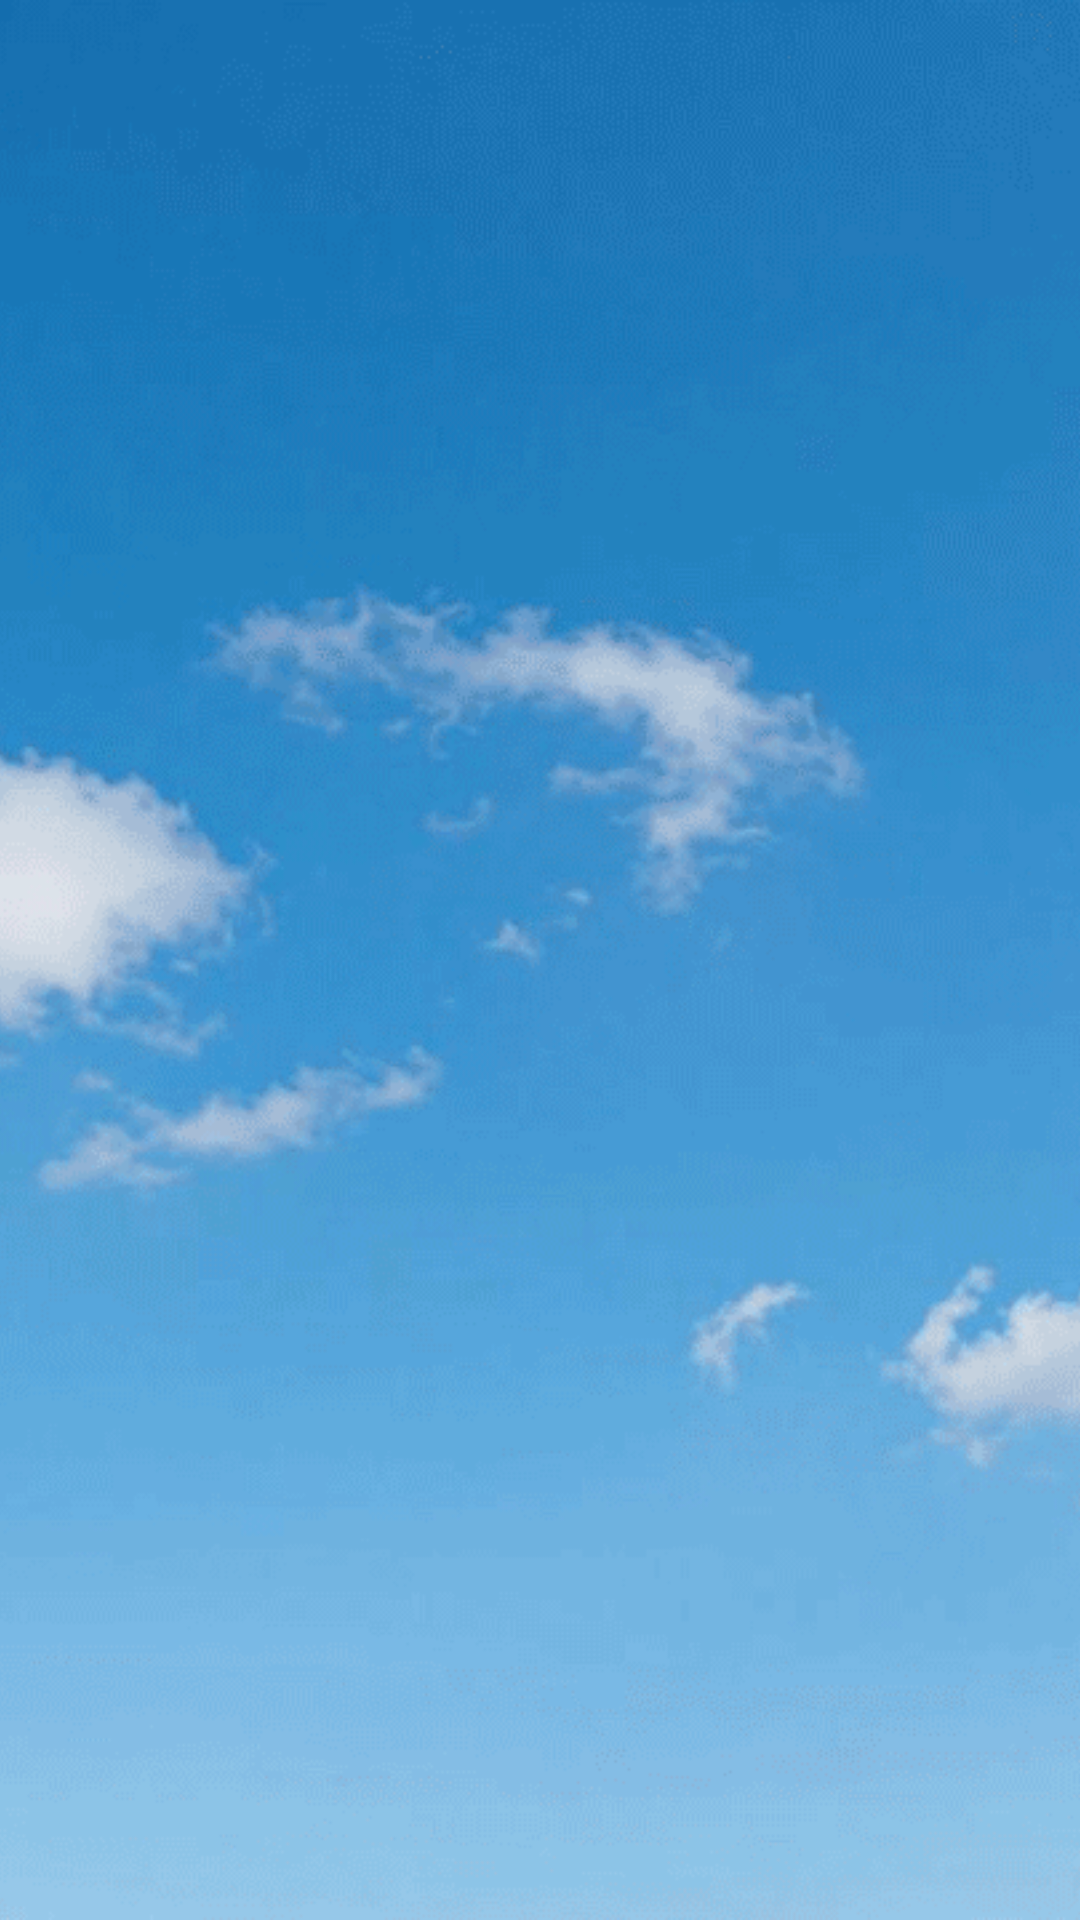

Produce the Android XML layout that renders to this screen, including the resource entries it uses.
<!-- AndroidManifest.xml: application theme Theme.AppCompat.Light.NoActionBar -->
<!-- res/layout/activity_splash.xml -->
<?xml version="1.0" encoding="utf-8"?>

<FrameLayout xmlns:android="http://schemas.android.com/apk/res/android"
    android:layout_width="match_parent"
    android:layout_height="match_parent"
    >
    <ImageView
        android:layout_width="match_parent"
        android:layout_height="match_parent"
        android:scaleType="centerCrop"
        android:src="@drawable/splash"
        />

</FrameLayout>
<!-- resources referenced by this layout -->
<resources>
  <!-- drawable splash: png bitmap (drawable, 178968 bytes) -->
</resources>
